Run: headless pygame with SDL's dummy video driver; simulated clock (each Clock.tick advances the game by its frame time, no real sleeping); random seed 0; keys injected as events and as key.get_pressed() state; no mouse input.
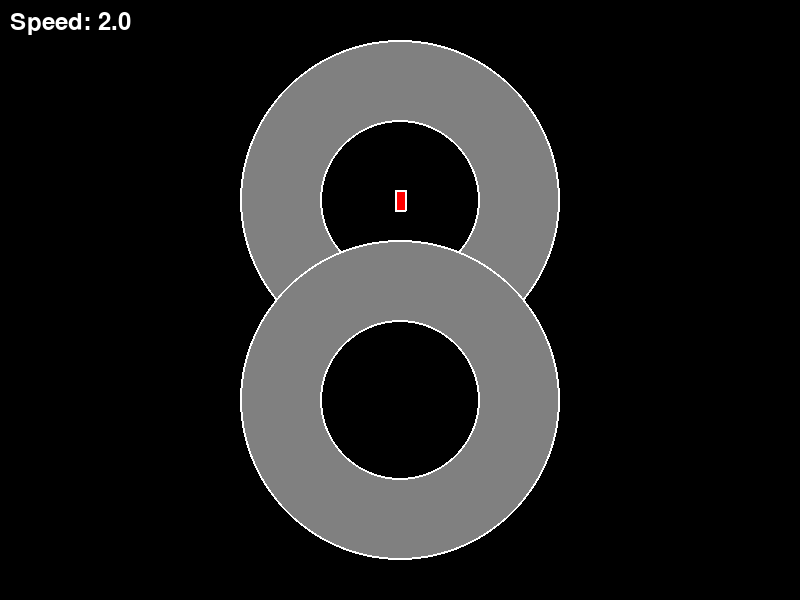
Frame 1 of 4 · flips 1–60 · no input
Frame 2 of 4 · flips 61–180 · tapped SPACE, RETURN · held RIGHT (→), D · screen unchanged from frame 1, image omitted
Frame 3 of 4 · flips 181–300 · held DOWN (↓), S · screen unchanged from frame 2, image omitted
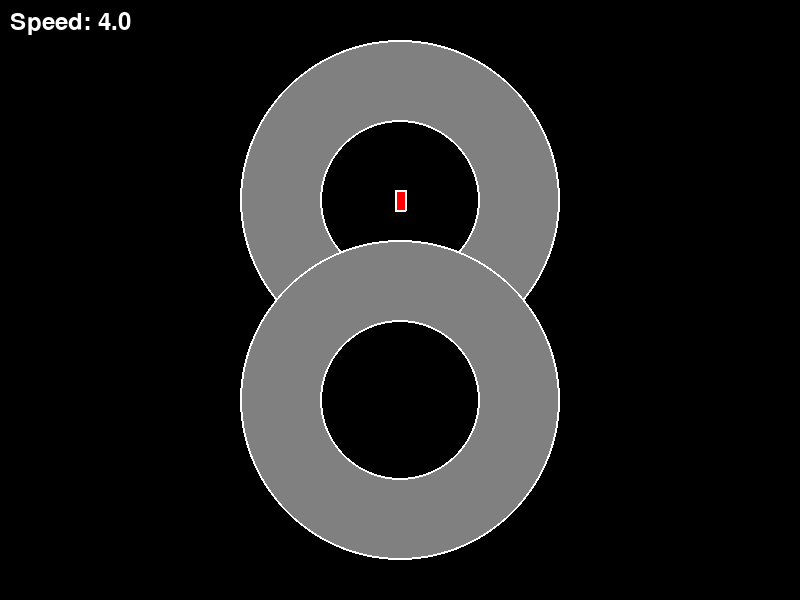
Frame 4 of 4 · flips 301–420 · held LEFT (←), A, UP (↑), W

The pygame program that drew these frames:

import pygame
import math
import sys

# Initialize Pygame
pygame.init()

# Constants
WINDOW_WIDTH = 800
WINDOW_HEIGHT = 600
FPS = 60

# Track parameters
TRACK_WIDTH = 80
CIRCLE_RADIUS = 120
CIRCLE_OFFSET = 100

# Car parameters
CAR_LENGTH = 20
CAR_WIDTH = 10
MIN_SPEED = 2.0
MAX_SPEED = 4.0
ACCELERATION = 0.1
TURN_SPEED = 3

# Colors
BLACK = (0, 0, 0)
WHITE = (255, 255, 255)
RED = (255, 0, 0)
GRAY = (128, 128, 128)

class Car:
    def __init__(self, x, y):
        self.x = x
        self.y = y
        self.angle = 0  # Angle in degrees
        self.speed = MIN_SPEED
        
    def get_corners(self):
        # Calculate the four corners of the car
        cos_angle = math.cos(math.radians(self.angle))
        sin_angle = math.sin(math.radians(self.angle))
        
        # Front corners
        front_left = (
            self.x + CAR_LENGTH/2 * sin_angle - CAR_WIDTH/2 * cos_angle,
            self.y - CAR_LENGTH/2 * cos_angle - CAR_WIDTH/2 * sin_angle
        )
        front_right = (
            self.x + CAR_LENGTH/2 * sin_angle + CAR_WIDTH/2 * cos_angle,
            self.y - CAR_LENGTH/2 * cos_angle + CAR_WIDTH/2 * sin_angle
        )
        
        # Back corners
        back_left = (
            self.x - CAR_LENGTH/2 * sin_angle - CAR_WIDTH/2 * cos_angle,
            self.y + CAR_LENGTH/2 * cos_angle - CAR_WIDTH/2 * sin_angle
        )
        back_right = (
            self.x - CAR_LENGTH/2 * sin_angle + CAR_WIDTH/2 * cos_angle,
            self.y + CAR_LENGTH/2 * cos_angle + CAR_WIDTH/2 * sin_angle
        )
        
        return [front_left, front_right, back_right, back_left]

class Game:
    def __init__(self):
        self.screen = pygame.display.set_mode((WINDOW_WIDTH, WINDOW_HEIGHT))
        pygame.display.set_caption("Figure 8 Racer")
        self.clock = pygame.time.Clock()
        
        # Track centers
        self.center_x = WINDOW_WIDTH // 2
        self.center_y = WINDOW_HEIGHT // 2
        
        # Create car at starting position
        self.car = Car(self.center_x, self.center_y - CIRCLE_OFFSET)
        
    def is_point_in_track(self, x, y):
        # Check if point is within either circle of figure 8
        dist_top = math.sqrt((x - self.center_x)**2 + (y - (self.center_y - CIRCLE_OFFSET))**2)
        dist_bottom = math.sqrt((x - self.center_x)**2 + (y - (self.center_y + CIRCLE_OFFSET))**2)
        
        # Point is valid if it's within TRACK_WIDTH/2 of either circle's circumference
        in_top = abs(dist_top - CIRCLE_RADIUS) <= TRACK_WIDTH/2
        in_bottom = abs(dist_bottom - CIRCLE_RADIUS) <= TRACK_WIDTH/2
        
        return in_top or in_bottom
    
    def handle_input(self):
        keys = pygame.key.get_pressed()
        
        # Acceleration
        if keys[pygame.K_UP]:
            self.car.speed = min(self.car.speed + ACCELERATION, MAX_SPEED)
        elif keys[pygame.K_DOWN]:
            self.car.speed = max(self.car.speed - ACCELERATION, MIN_SPEED)
        
        # Turning
        if keys[pygame.K_LEFT]:
            self.car.angle += TURN_SPEED
        if keys[pygame.K_RIGHT]:
            self.car.angle -= TURN_SPEED
            
        # Keep angle in [0, 360)
        self.car.angle %= 360
    
    def update(self):
        # Calculate new position
        new_x = self.car.x + math.sin(math.radians(self.car.angle)) * self.car.speed
        new_y = self.car.y - math.cos(math.radians(self.car.angle)) * self.car.speed
        
        # Temporarily move car to check if new position would be valid
        old_x, old_y = self.car.x, self.car.y
        self.car.x, self.car.y = new_x, new_y
        corners = self.car.get_corners()
        self.car.x, self.car.y = old_x, old_y
        
        # Only update position if all corners would be within track
        if all(self.is_point_in_track(x, y) for x, y in corners):
            self.car.x = new_x
            self.car.y = new_y
    
    def draw(self):
        self.screen.fill(BLACK)
        
        # Draw track
        for offset in [-CIRCLE_OFFSET, CIRCLE_OFFSET]:
            # Draw outer circle
            pygame.draw.circle(self.screen, GRAY, 
                             (self.center_x, self.center_y + offset),
                             CIRCLE_RADIUS + TRACK_WIDTH/2)
            # Draw inner circle (black)
            pygame.draw.circle(self.screen, BLACK,
                             (self.center_x, self.center_y + offset),
                             CIRCLE_RADIUS - TRACK_WIDTH/2)
            # Draw track borders
            pygame.draw.circle(self.screen, WHITE,
                             (self.center_x, self.center_y + offset),
                             CIRCLE_RADIUS + TRACK_WIDTH/2, 2)
            pygame.draw.circle(self.screen, WHITE,
                             (self.center_x, self.center_y + offset),
                             CIRCLE_RADIUS - TRACK_WIDTH/2, 2)
        
        # Draw car
        corners = self.car.get_corners()
        pygame.draw.polygon(self.screen, RED, corners)
        pygame.draw.polygon(self.screen, WHITE, corners, 2)
        
        # Draw speed indicator
        font = pygame.font.Font(None, 36)
        speed_text = font.render(f"Speed: {self.car.speed:.1f}", True, WHITE)
        self.screen.blit(speed_text, (10, 10))
        
        pygame.display.flip()
    
    def run(self):
        running = True
        while running:
            # Event handling
            for event in pygame.event.get():
                if event.type == pygame.QUIT:
                    running = False
                elif event.type == pygame.KEYDOWN:
                    if event.key == pygame.K_ESCAPE:
                        running = False
            
            self.handle_input()
            self.update()
            self.draw()
            self.clock.tick(FPS)
        
        pygame.quit()
        sys.exit()

if __name__ == "__main__":
    print("Starting Figure 8 Racer...")
    print("Controls:")
    print("Up Arrow: Accelerate")
    print("Down Arrow: Decelerate")
    print("Left/Right Arrows: Turn")
    print("Escape: Quit")
    game = Game()
    game.run() 
